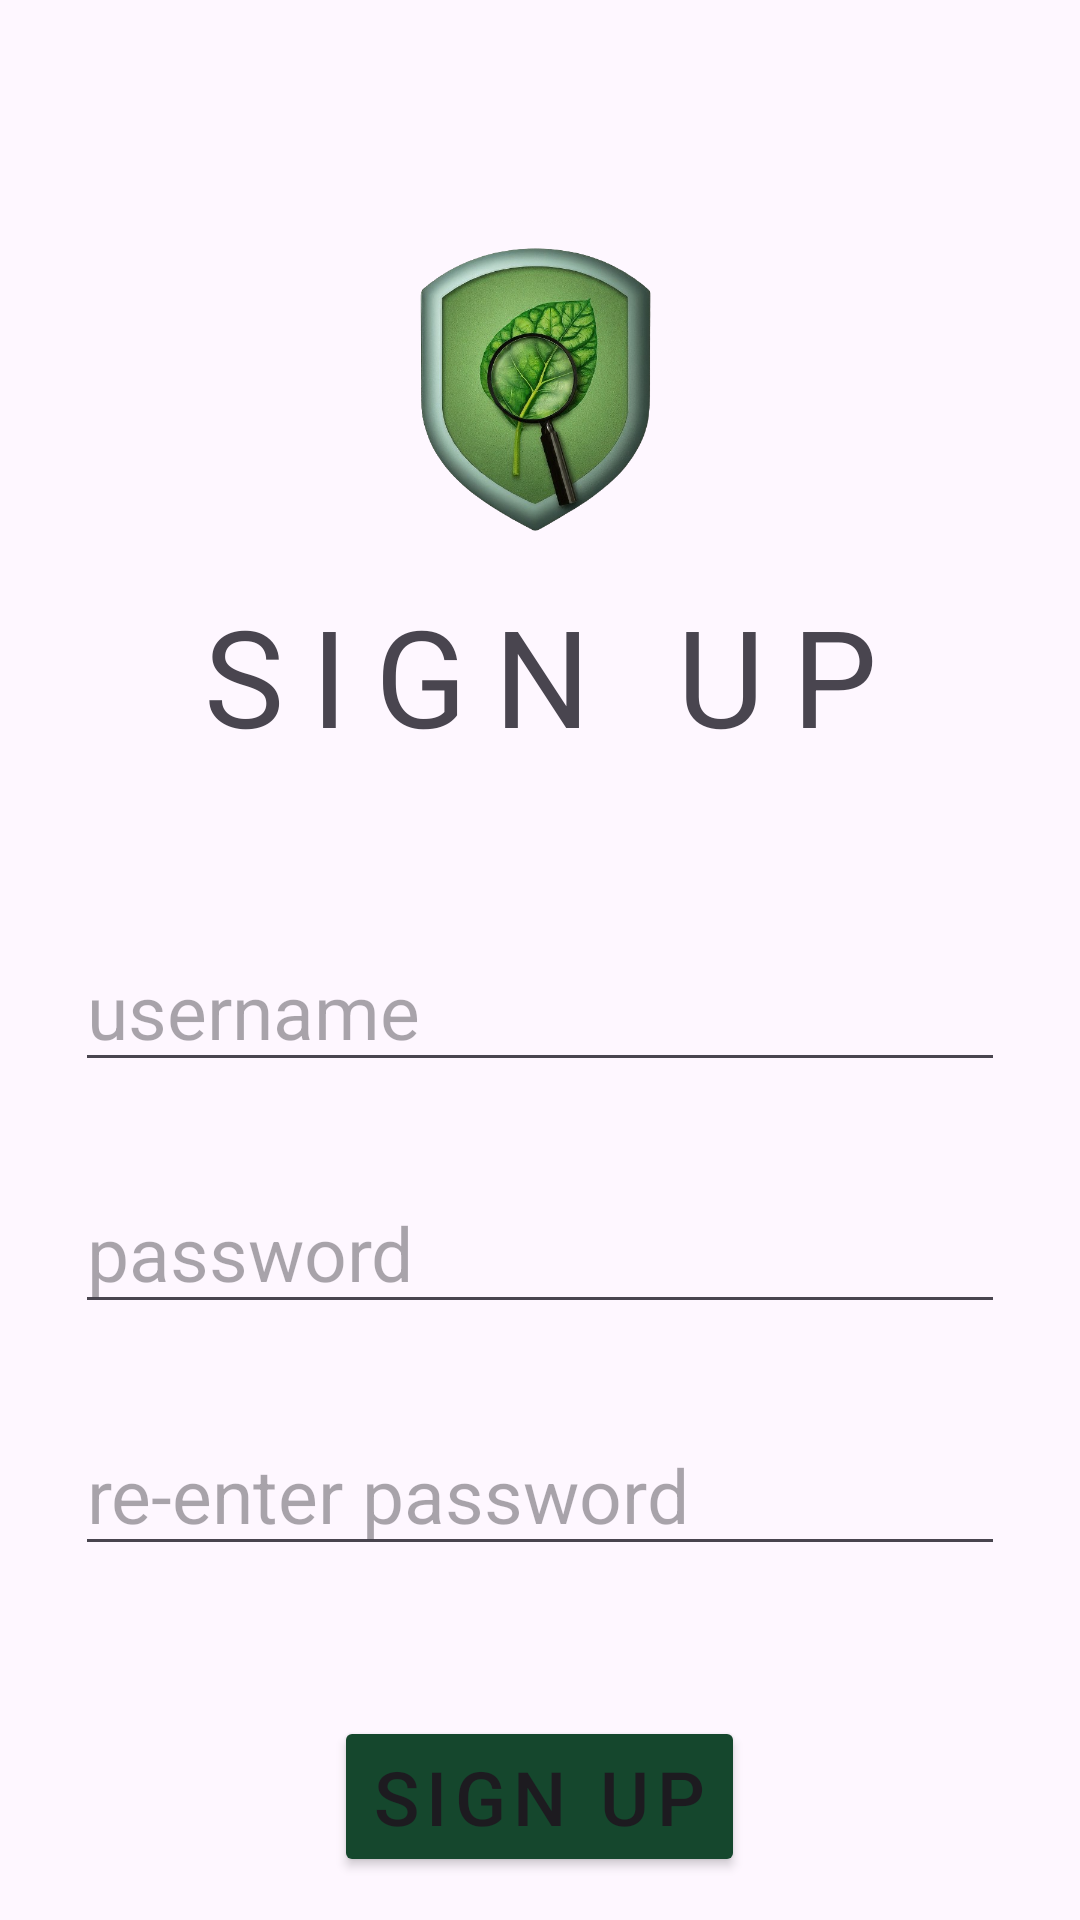

This screen was rendered from an Android layout file. Write that file and the resources it references.
<!-- AndroidManifest.xml: application theme Theme.PotholeHealthDetector -->
<!-- res/layout/activity_signup.xml -->
<?xml version="1.0" encoding="utf-8"?>
<RelativeLayout xmlns:android="http://schemas.android.com/apk/res/android"
    xmlns:tools="http://schemas.android.com/tools"
    android:layout_width="match_parent"
    android:layout_height="match_parent"
    tools:context=".LoginActivity">

    <ImageView
        android:id="@+id/logo"
        android:layout_width="100dp"
        android:layout_height="100dp"
        android:layout_centerHorizontal="true"
        android:layout_marginTop="80dp"
        android:background="@mipmap/logopdd"
        />

    <TextView
        android:id="@+id/loginText"
        android:layout_width="wrap_content"
        android:layout_height="wrap_content"
        android:layout_below="@+id/logo"
        android:layout_marginTop="15dp"
        android:layout_centerHorizontal="true"
        android:text="SIGN UP"
        android:textSize="45dp"
        android:letterSpacing="0.2"
        />

    <EditText
        android:id="@+id/username"
        android:layout_width="match_parent"
        android:layout_height="wrap_content"
        android:layout_marginHorizontal="25dp"
        android:layout_below="@+id/loginText"
        android:layout_marginTop="55dp"
        android:hint="username"
        android:textSize="25dp"
        />

    <EditText
        android:id="@+id/password"
        android:layout_width="match_parent"
        android:layout_height="wrap_content"
        android:layout_marginHorizontal="25dp"
        android:layout_below="@+id/username"
        android:layout_marginTop="30dp"
        android:inputType="textPassword"
        android:hint="password"
        android:textSize="25dp"
        />

    <EditText
        android:id="@+id/confirmpassword"
        android:layout_width="match_parent"
        android:layout_height="wrap_content"
        android:layout_marginHorizontal="25dp"
        android:layout_below="@+id/password"
        android:layout_marginTop="30dp"
        android:hint="re-enter password"
        android:inputType="textPassword"
        android:textSize="25dp"
        />

    <Button
        android:id="@+id/signup"
        android:layout_width="wrap_content"
        android:layout_height="wrap_content"
        android:layout_below="@+id/confirmpassword"
        android:layout_centerHorizontal="true"
        android:layout_marginTop="50dp"
        android:text="sign up"
        android:paddingVertical="10dp"
        android:textSize="25dp"
        android:letterSpacing="0.1"
        android:backgroundTint="@color/darkgreen"
        />

    <LinearLayout
        android:layout_width="wrap_content"
        android:layout_height="wrap_content"
        android:layout_centerHorizontal="true"
        android:layout_below="@+id/signup"
        android:layout_marginTop="30dp"
        android:orientation="horizontal">

        <TextView
            android:id="@+id/loginlinktext"
            android:layout_width="wrap_content"
            android:layout_height="wrap_content"
            android:text="Already have an account? "
            android:textSize="20dp"
            />

        <TextView
            android:id="@+id/loginlink"
            android:layout_width="wrap_content"
            android:layout_height="wrap_content"
            android:text="Login"
            android:textStyle="bold"
            android:textSize="20dp"
            android:layout_marginStart="4dp"
            />
    </LinearLayout>


</RelativeLayout>
<!-- resources referenced by this layout -->
<resources>
  <color name="darkgreen">#15472D</color>
  <!-- mipmap logopdd: png bitmap (mipmap-hdpi, 297812 bytes) -->
  <style name="Theme.PotholeHealthDetector" parent="Base.Theme.PotholeHealthDetector" />
  <style name="Base.Theme.PotholeHealthDetector" parent="Theme.Material3.DayNight.NoActionBar">
          
          
      </style>
</resources>
